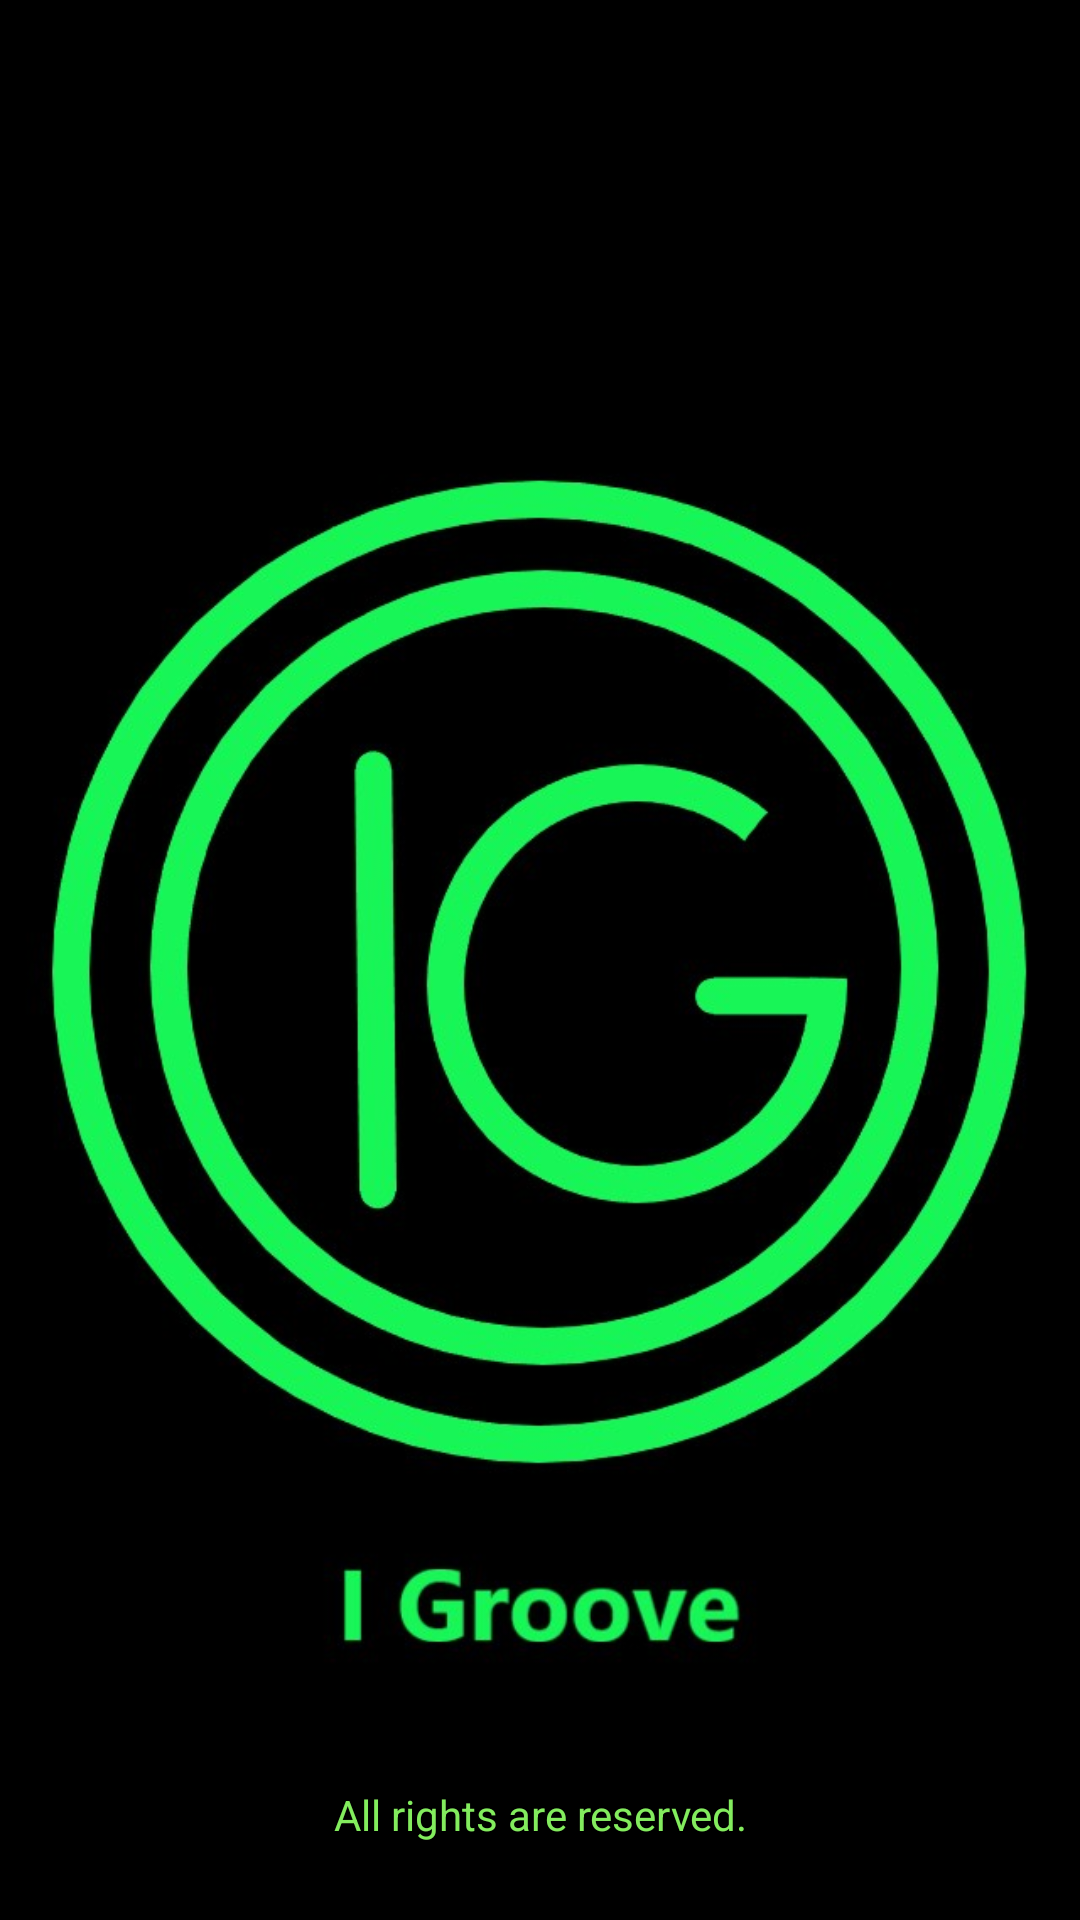

Produce the Android XML layout that renders to this screen, including the resource entries it uses.
<!-- AndroidManifest.xml: application theme Theme.IGroove -->
<!-- res/layout/activity_welcome_screen.xml -->
<?xml version="1.0" encoding="utf-8"?>
<androidx.constraintlayout.widget.ConstraintLayout xmlns:android="http://schemas.android.com/apk/res/android"
    xmlns:app="http://schemas.android.com/apk/res-auto"
    xmlns:tools="http://schemas.android.com/tools"
    android:layout_width="match_parent"
    android:layout_height="match_parent"
    android:background="#000000"
    tools:context=".WelcomeScreen">

    <ImageView
        android:id="@+id/imageView"
        android:layout_width="wrap_content"
        android:layout_height="wrap_content"
        app:layout_constraintBottom_toBottomOf="parent"
        app:layout_constraintEnd_toEndOf="parent"
        app:layout_constraintHorizontal_bias="0.5"
        app:layout_constraintStart_toStartOf="parent"
        app:layout_constraintTop_toTopOf="parent"
        app:srcCompat="@drawable/splash_screen_music_player_app" />

    <TextView
        android:id="@+id/textView"
        android:layout_width="169dp"
        android:layout_height="22dp"
        android:layout_marginBottom="24dp"
        android:gravity="center"
        android:text="All rights are reserved."
        android:textColor="#83EC5E"
        app:layout_constraintBottom_toBottomOf="@+id/imageView"
        app:layout_constraintEnd_toEndOf="parent"
        app:layout_constraintStart_toStartOf="parent" />
</androidx.constraintlayout.widget.ConstraintLayout>
<!-- resources referenced by this layout -->
<resources>
  <!-- drawable splash_screen_music_player_app: jpg bitmap (drawable-v24, 70265 bytes) -->
  <style name="Theme.IGroove" parent="Theme.MaterialComponents.DayNight.DarkActionBar">
          
          <item name="colorPrimary">@color/purple_500</item>
          <item name="colorPrimaryVariant">@color/purple_700</item>
          <item name="colorOnPrimary">@color/white</item>
          
          <item name="colorSecondary">@color/teal_200</item>
          <item name="colorSecondaryVariant">@color/teal_700</item>
          <item name="colorOnSecondary">@color/black</item>
          
          <item name="android:statusBarColor" tools:targetApi="l">?attr/colorPrimaryVariant</item>
          
      </style>
  <color name="purple_500">#000000</color>
  <color name="purple_700">#000000</color>
  <color name="white">#FFFFFFFF</color>
  <color name="teal_200">#FF03DAC5</color>
  <color name="teal_700">#FF018786</color>
  <color name="black">#FF000000</color>
</resources>
